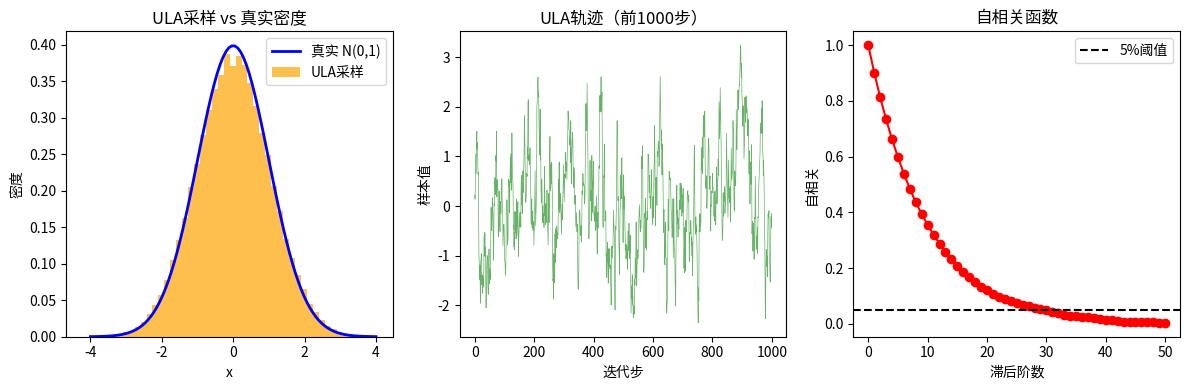
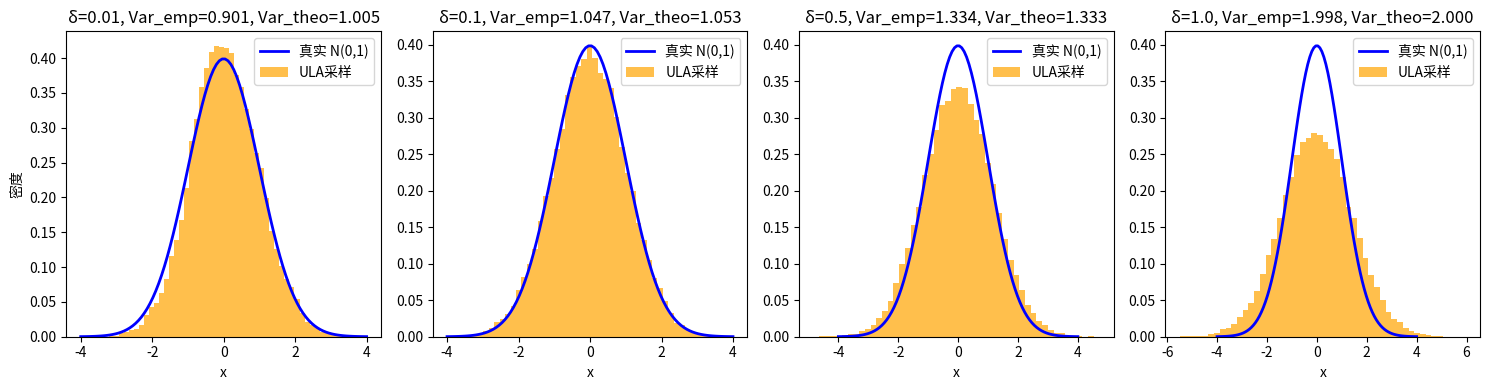
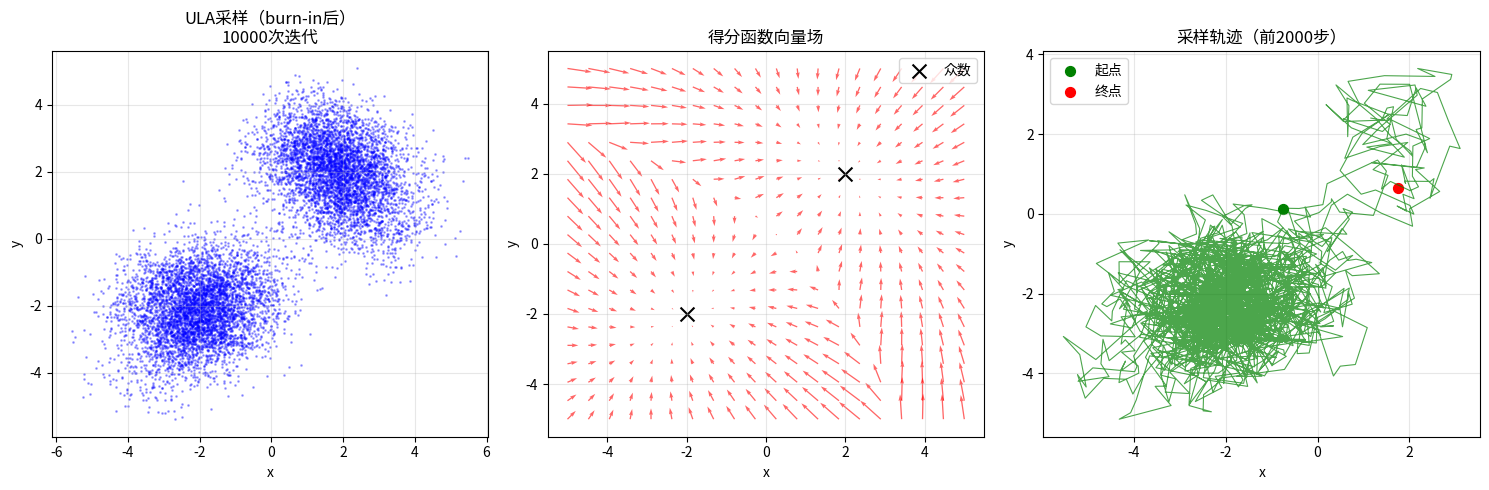

Write the Python code that produced these figures, in order.
"""
实验5.1 Langevin SDE推导与数值验证
对应章节：5.1（从离散ULA到连续Langevin SDE）
素材来源：Mathematics.../Teaching Unit 2/labs/lab1_ULA_sol.ipynb
  - ULA_gauss() 函数
  - var_compare() 函数
  - 1D实验代码（ULA直方图 vs 真实密度）
原创设计：2D高斯混合得分场可视化

实验内容：
  步骤1：1D高斯ULA采样，验证收敛到目标分布
  步骤2：步长敏感性分析（偏差-方差权衡）
  步骤3：2D高斯混合ULA采样与得分场可视化
"""

import numpy as np
import matplotlib.pyplot as plt
import matplotlib as mpl
import warnings
import logging

# ====== 解决中文乱码的核心代码（Windows + Linux 自动适配）======
logging.getLogger('matplotlib').setLevel(logging.ERROR)
logging.getLogger('matplotlib.font_manager').setLevel(logging.ERROR)
warnings.filterwarnings("ignore", category=UserWarning)
warnings.filterwarnings("ignore", message=".*U\\+2212.*")
warnings.filterwarnings("ignore", message=".*glyph.*")
plt.rcParams['axes.unicode_minus'] = False

import platform
from matplotlib.font_manager import FontManager, FontProperties

def _find_chinese_font():
    """自动检测系统中可用的中文字体，兼容 Windows / Linux"""
    candidates = []
    if platform.system() == 'Windows':
        candidates = ['SimHei', 'Microsoft YaHei', 'KaiTi', 'FangSong']
    else:
        candidates = [
            'WenQuanYi Micro Hei', 'WenQuanYi Zen Hei',
            'Noto Sans CJK SC', 'Noto Sans CJK',
            'Source Han Sans SC', 'AR PL UMing CN',
            'SimHei',
        ]
    fm = FontManager()
    available = set(f.name for f in fm.ttflist)
    for font in candidates:
        if font in available:
            return font
    import os, re
    cjk_patterns = ['cjk', 'wqy', 'noto.*cjk', 'wenquan', 'chinese', 'simhei']
    for f in fm.ttflist:
        name_lower = f.name.lower()
        fname_lower = (os.path.basename(f.fname) if hasattr(f, 'fname') else '').lower()
        for pat in cjk_patterns:
            if re.search(pat, name_lower) or re.search(pat, fname_lower):
                return f.name
    return None

_cn_font = _find_chinese_font()
if _cn_font:
    plt.rcParams['font.sans-serif'] = [_cn_font] + plt.rcParams.get('font.sans-serif', [])
    plt.rcParams['font.family'] = 'sans-serif'
    print(f"[Font] 已检测到中文字体: {_cn_font}")
else:
    print("[Font] 未找到中文字体，中文可能显示为方框")
# ========================================================

np.random.seed(42)

# ============================================================
# ULA_gauss 函数（取自 lab1_ULA_sol.ipynb）
# 从1D标准高斯 N(0,1) 中用ULA采样
# 势能 U(x)=x²/2, ∇U(x)=x
# ULA: X_{m+1} = X_m - δ·∇U(X_m) + √(2δ)·Z_{m+1}
#                  = (1-δ)·X_m + √(2δ)·Z_{m+1}
# ============================================================
def ULA_gauss(niter, delta, x0=0):
    """
    ULA采样标准高斯分布 N(0,1)
    势能 U(x) = -log p(x) = x^2/2
    梯度 ∇U(x) = x
    """
    Y = np.zeros(niter,)
    X = x0
    for i in range(niter):
        Z = np.random.randn()
        grad = X  # ∇U(x) = x 对于标准高斯
        X = X - delta * grad + np.sqrt(2 * delta) * Z
        Y[i] = X
    return Y


# ============================================================
# 步骤1：1D高斯ULA采样（回顾第4章，增加自相关分析）
# ============================================================
print("=" * 60)
print("步骤1：1D高斯ULA采样")
print("=" * 60)

niter = 100000
delta = 0.1
x0 = 0

# 运行ULA
samples = ULA_gauss(niter, delta, x0)

# 可视化
plt.figure(figsize=(12, 4))

# 直方图 vs 真实密度
plt.subplot(1, 3, 1)
x = np.linspace(-4, 4, 100)
true_density = 1/np.sqrt(2*np.pi) * np.exp(-x**2 / 2)
plt.plot(x, true_density, 'b-', lw=2, label='真实 N(0,1)')
plt.hist(samples, bins=50, density=True, alpha=0.7, color='orange', label='ULA采样')
plt.xlabel('x')
plt.ylabel('密度')
plt.title('ULA采样 vs 真实密度')
plt.legend()

# 轨迹图
plt.subplot(1, 3, 2)
plt.plot(samples[:1000], 'g-', alpha=0.6, lw=0.5)
plt.xlabel('迭代步')
plt.ylabel('样本值')
plt.title('ULA轨迹（前1000步）')

# 自相关函数（纯numpy实现，无需statsmodels）
def compute_acf(x, nlags=50):
    x = x - np.mean(x)
    n = len(x)
    acf_vals = np.zeros(nlags + 1)
    for lag in range(nlags + 1):
        acf_vals[lag] = np.sum(x[:n-lag] * x[lag:]) / (n * np.var(x))
    return acf_vals
acf_values = compute_acf(samples, nlags=50)
plt.subplot(1, 3, 3)
plt.plot(acf_values, 'r-o')
plt.xlabel('滞后阶数')
plt.ylabel('自相关')
plt.title('自相关函数')
plt.axhline(y=0.05, color='k', linestyle='--', label='5%阈值')
plt.legend()

plt.tight_layout()
plt.savefig('步骤1_ULA采样验证.png', dpi=150)
plt.show()

# 计算统计量
print(f"采样方差: {np.var(samples):.4f}")
print(f"理论方差: {2/(2-delta):.4f}")  # 2/(2-δ)是ULA的理论方差
print(f"采样均值: {np.mean(samples):.4f}")
print(f"理论均值: {0:.4f}")


# ============================================================
# 步骤2：步长敏感性分析
# ============================================================
print("\n" + "=" * 60)
print("步骤2：步长敏感性分析")
print("=" * 60)

deltas = [0.01, 0.1, 0.5, 1.0]
niter = 50000

plt.figure(figsize=(15, 4))

for i, delta in enumerate(deltas):
    samples = ULA_gauss(niter, delta, x0=0)
    empirical_var = np.var(samples)
    theoretical_var = 2 / (2 - delta)

    plt.subplot(1, len(deltas), i+1)
    x = np.linspace(-4, 4, 100)
    true_density = 1/np.sqrt(2*np.pi) * np.exp(-x**2 / 2)
    plt.plot(x, true_density, 'b-', lw=2, label='真实 N(0,1)')
    plt.hist(samples, bins=50, density=True, alpha=0.7,
             color='orange', label='ULA采样')
    plt.title(f'δ={delta}, Var_emp={empirical_var:.3f}, Var_theo={theoretical_var:.3f}')
    plt.xlabel('x')
    if i == 0:
        plt.ylabel('密度')
    plt.legend()

plt.tight_layout()
plt.savefig('步骤2_步长敏感性.png', dpi=150)
plt.show()

print("步长敏感性总结：")
print("  δ=1.0 时，理论方差为∞（不稳定），实际采样会发散")
print("  小δ（如0.01）方差更接近1，但收敛慢")
print("  存在偏差-方差权衡：δ小→偏差小但收敛慢；δ大→偏差大但收敛快")


# ============================================================
# 步骤3：2D高斯混合分布与得分场可视化（原创设计）
# ============================================================
print("\n" + "=" * 60)
print("步骤3：2D高斯混合ULA采样与得分场可视化")
print("=" * 60)

def gaussian_mixture_logprob(x, y):
    """
    2D高斯混合的对数概率
    p(x,y) = 0.5 * N(μ1, Σ1) + 0.5 * N(μ2, Σ2)
    """
    mu1 = np.array([-2, -2])
    mu2 = np.array([2, 2])
    Sigma1 = np.array([[1, 0.3], [0.3, 1]])
    Sigma2 = np.array([[1, -0.3], [-0.3, 1]])

    x_vec = np.array([x, y])

    inv_Sigma1 = np.linalg.inv(Sigma1)
    inv_Sigma2 = np.linalg.inv(Sigma2)
    det_Sigma1 = np.linalg.det(Sigma1)
    det_Sigma2 = np.linalg.det(Sigma2)

    p1 = np.exp(-0.5 * (x_vec - mu1).T @ inv_Sigma1 @ (x_vec - mu1))
    p1 = p1 / (2 * np.pi * np.sqrt(det_Sigma1))

    p2 = np.exp(-0.5 * (x_vec - mu2).T @ inv_Sigma2 @ (x_vec - mu2))
    p2 = p2 / (2 * np.pi * np.sqrt(det_Sigma2))

    p = 0.5 * p1 + 0.5 * p2
    return np.log(p)

def gaussian_mixture_score(x, y):
    """
    计算2D高斯混合的得分函数（对数概率的梯度）
    使用数值梯度
    """
    h = 1e-5
    logp = gaussian_mixture_logprob(x, y)
    grad_x = (gaussian_mixture_logprob(x + h, y) - logp) / h
    grad_y = (gaussian_mixture_logprob(x, y + h) - logp) / h
    return np.array([grad_x, grad_y])

def ULA_2d(niter, delta, x0):
    """2D ULA采样"""
    samples = np.zeros((niter, 2))
    X = x0.copy()
    for i in range(niter):
        score = gaussian_mixture_score(X[0], X[1])  # ∇log p(x)
        Z = np.random.randn(2)
        X = X + delta * score + np.sqrt(2 * delta) * Z
        samples[i] = X
    return samples

# 参数设置
niter = 10000
delta = 0.1
x0 = np.array([0.0, 0.0])

# 运行ULA
samples = ULA_2d(niter, delta, x0)

# 可视化
plt.figure(figsize=(15, 5))

# 1. 样本散点图
plt.subplot(1, 3, 1)
plt.scatter(samples[:, 0], samples[:, 1], s=1, alpha=0.3, c='blue')
plt.xlabel('x')
plt.ylabel('y')
plt.title(f'ULA采样（burn-in后）\n{niter}次迭代')
plt.grid(alpha=0.3)

# 2. 得分函数向量场
plt.subplot(1, 3, 2)
x_grid = np.linspace(-5, 5, 20)
y_grid = np.linspace(-5, 5, 20)
X, Y = np.meshgrid(x_grid, y_grid)

U_grid = np.zeros_like(X)
V_grid = np.zeros_like(Y)
for i in range(X.shape[0]):
    for j in range(X.shape[1]):
        score = gaussian_mixture_score(X[i,j], Y[i,j])
        U_grid[i,j] = score[0]
        V_grid[i,j] = score[1]

plt.quiver(X, Y, U_grid, V_grid, color='red', alpha=0.6)
plt.scatter([-2, 2], [-2, 2], c='black', s=100, marker='x', label='众数')
plt.xlabel('x')
plt.ylabel('y')
plt.title('得分函数向量场')
plt.legend()
plt.grid(alpha=0.3)

# 3. 采样轨迹（展示Langevin流动）
plt.subplot(1, 3, 3)
plt.plot(samples[:2000, 0], samples[:2000, 1], 'g-', lw=0.8, alpha=0.7)
plt.scatter(samples[0, 0], samples[0, 1], c='green', s=50, label='起点')
plt.scatter(samples[-1, 0], samples[-1, 1], c='red', s=50, label='终点')
plt.xlabel('x')
plt.ylabel('y')
plt.title('采样轨迹（前2000步）')
plt.legend()
plt.grid(alpha=0.3)

plt.tight_layout()
plt.savefig('步骤3_2D高斯混合得分场.png', dpi=150)
plt.show()

# ============================================================
# 实验总结
# ============================================================
print("\n" + "=" * 60)
print("实验5.1 总结")
print("=" * 60)
print("1. ULA与Langevin SDE的关系：ULA是Langevin SDE的Euler-Maruyama离散化")
print("   步长δ越小，近似越精确")
print("2. 收敛性：在小步长且目标分布强对数凹时，ULA样本分布收敛到真实目标分布")
print("3. 偏差-方差权衡：离散化引入误差，可通过调整δ平衡近似精度与计算效率")
print("4. 得分函数的几何含义：得分函数是概率分布的'方向场'")
print("   Langevin动力学沿此向量场流动")
